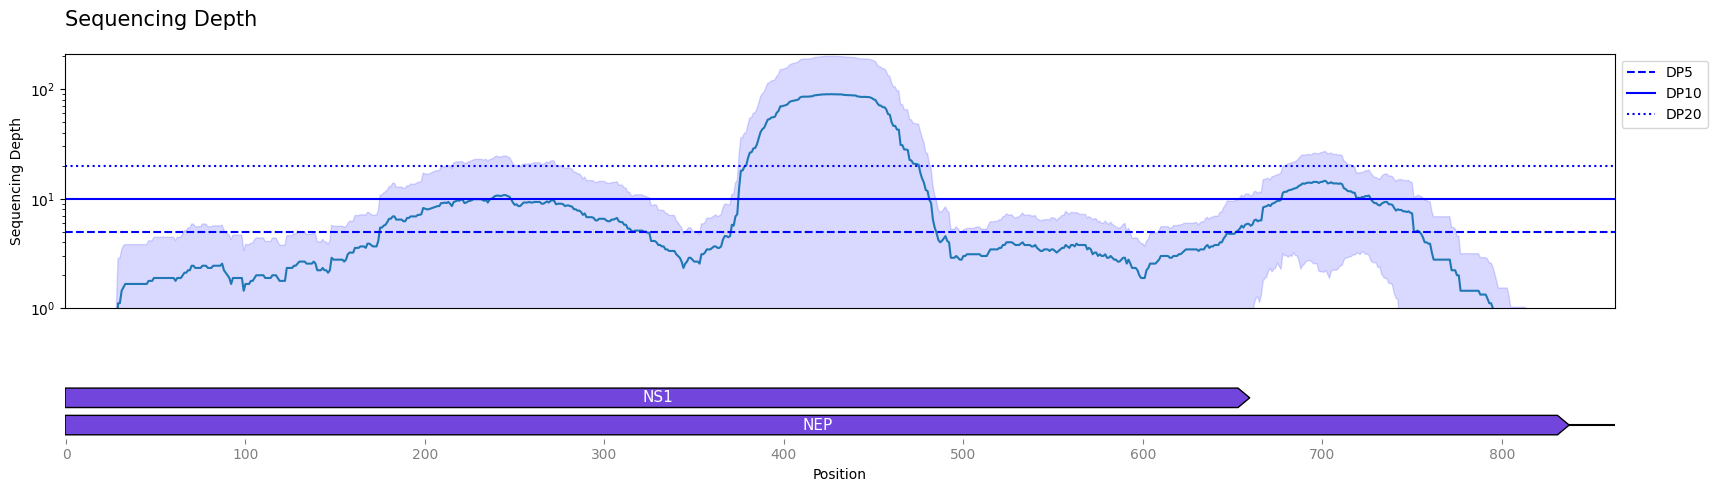

Data behind this chart, as committed beside it:
idx, mean, ci_lower, ci_upper
1, 0.0, 0.0, 0.0
2, 0.0, 0.0, 0.0
3, 0.0, 0.0, 0.0
4, 0.0, 0.0, 0.0
5, 0.0, 0.0, 0.0
6, 0.0, 0.0, 0.0
7, 0.0, 0.0, 0.0
8, 0.0, 0.0, 0.0
9, 0.0, 0.0, 0.0
10, 0.0, 0.0, 0.0
11, 0.0, 0.0, 0.0
12, 0.0, 0.0, 0.0
13, 0.0, 0.0, 0.0
14, 0.0, 0.0, 0.0
15, 0.0, 0.0, 0.0
16, 0.0, 0.0, 0.0
17, 0.1111, -0.1067, 0.3289
18, 0.1111, -0.1067, 0.3289
19, 0.1111, -0.1067, 0.3289
20, 0.1111, -0.1067, 0.3289
21, 0.1111, -0.1067, 0.3289
22, 0.1111, -0.1067, 0.3289
23, 0.1111, -0.1067, 0.3289
24, 0.1111, -0.1067, 0.3289
25, 0.1111, -0.1067, 0.3289
26, 0.1111, -0.1067, 0.3289
27, 0.2222, -0.2133, 0.6578
28, 0.3333, -0.32, 0.9867
29, 1.111, -0.6311, 2.853
30, 1.111, -0.6311, 2.853
31, 1.444, -0.5186, 3.407
32, 1.556, -0.614, 3.725
33, 1.667, -0.4754, 3.809
34, 1.667, -0.4754, 3.809
35, 1.667, -0.4754, 3.809
36, 1.667, -0.4754, 3.809
37, 1.667, -0.4754, 3.809
38, 1.667, -0.4754, 3.809
39, 1.667, -0.4754, 3.809
40, 1.667, -0.4754, 3.809
41, 1.667, -0.4754, 3.809
42, 1.667, -0.4754, 3.809
43, 1.667, -0.4754, 3.809
44, 1.667, -0.4754, 3.809
45, 1.667, -0.4754, 3.809
46, 1.778, -0.5728, 4.128
47, 1.778, -0.5728, 4.128
48, 1.778, -0.5728, 4.128
49, 1.889, -0.6717, 4.45
50, 1.889, -0.6717, 4.45
51, 1.889, -0.6717, 4.45
52, 1.889, -0.6717, 4.45
53, 1.889, -0.6717, 4.45
54, 1.889, -0.6717, 4.45
55, 1.889, -0.6717, 4.45
56, 1.889, -0.6717, 4.45
57, 1.889, -0.6717, 4.45
58, 1.889, -0.6717, 4.45
59, 1.889, -0.6717, 4.45
60, 1.889, -0.6717, 4.45
... 787 more rows
